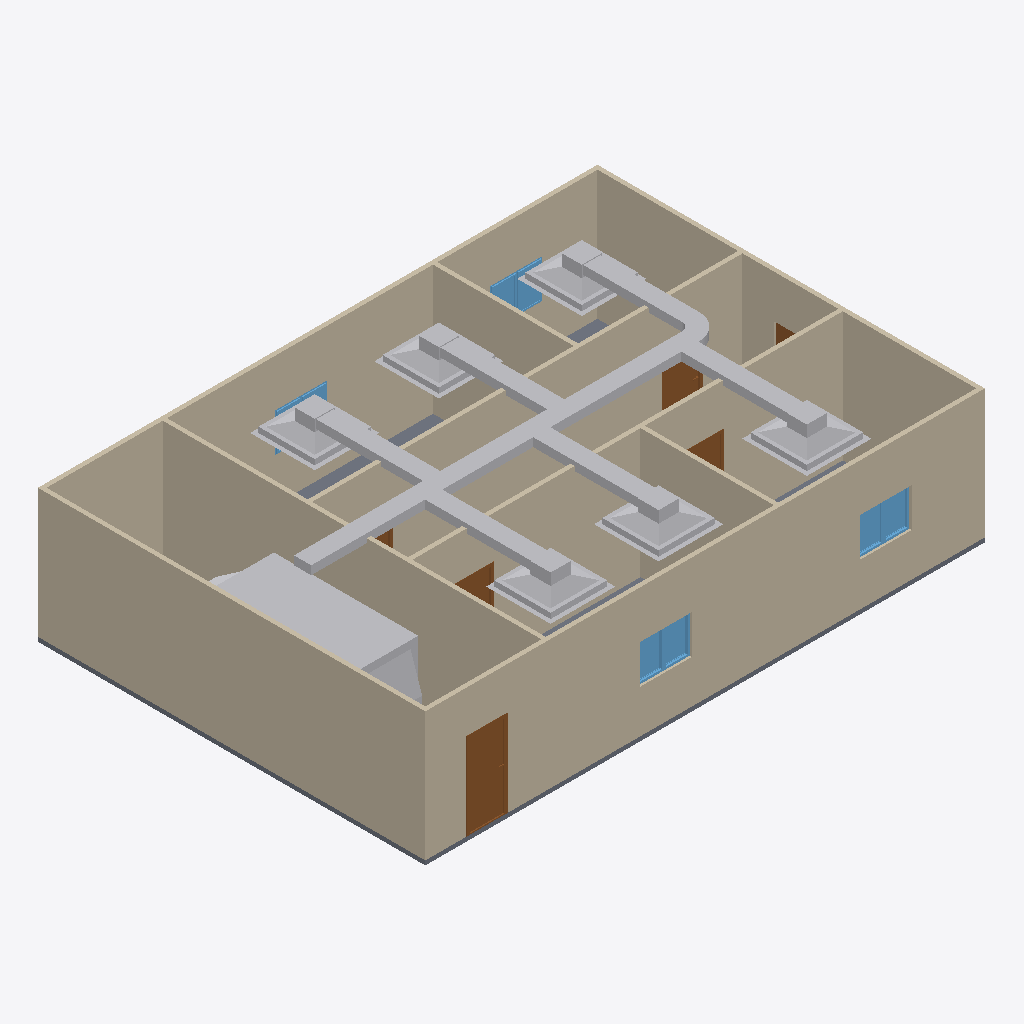
Isometric view of an IFC building model (IFC-SPF (STEP), schema IFC4, length unit metre), seen from the south-west, elements coloured by IFC class: 21 other elements (light grey), 9 walls (beige), 8 windows (light blue), 6 doors (brown), 1 slab (grey).
Extent 13.0 m × 9.0 m × 3.2 m (x, y, z). Storeys (2): GF at 0.00 m; DUCTING at 2.80 m. Elements (46): 9 IfcWall, 8 IfcDuctSegment, 8 IfcWindow, 7 IfcAirTerminalBox, 6 IfcDoor, 6 IfcDuctFitting, 1 IfcDistributionElement, 1 IfcSlab.

HEADER;
FILE_DESCRIPTION(('ViewDefinition[DesignTransferView]'),'2;1');
FILE_NAME('s08-discussion.ifc','2026-10-26T15:05:09+08:00',(''),(''),'IfcOpenShell 0.8.5-post1','Bonsai 0.8.5-post1','Nobody');
FILE_SCHEMA(('IFC4'));
ENDSEC;
DATA;
#1=IFCPROJECT('1l4KqzPg9APwJzTSXJnQbj',$,'My Project',$,$,$,$,(#14,#26),#9);
#31=IFCSITE('1GKO1AHKzA0wLUP9eqTgJt',$,'My Site',$,$,#54,$,$,$,$,$,$,$,$);
#37=IFCBUILDING('3iGBFCdRn6GBXfLBPvPWqx',$,'My Building',$,$,#60,$,$,$,$,$,$);
#43=IFCBUILDINGSTOREY('3DIsCg3OD5tPov22C1m$7R',$,'GF',$,$,#4074,$,$,$,$);
#4674=IFCBUILDINGSTOREY('38aeD0Po5AdvCl5Eivb10C',$,'DUCTING',$,$,#4695,$,$,$,$);
#351=IFCWALL('3RVOxJKsTCJB_V_UMUMPxa',$,'Wall',$,$,#4084,#359,$,$);
#428=IFCWALL('2lwt2gmIX6IRcOYTRzaebH',$,'Wall',$,$,#4079,#434,$,$);
#403=IFCWALL('3yv8chYx5EEwBHhGyf1Zs4',$,'Wall',$,$,#4099,#409,$,$);
#3213=IFCWALL('0FeqFxNRrCwArJWI7PrtrC',$,'Wall',$,$,#4124,#3224,$,$);
#818=IFCWALL('2CPKk$7Tb6fe5J8lzPzOY2',$,'Wall',$,$,#4109,#824,$,$);
#856=IFCWALL('3KElFtJBz6AASZfSSlIzPM',$,'Wall',$,$,#4104,#862,$,$);
#378=IFCWALL('3ZP57Q9Az01wBJKnOFnGN5',$,'Wall',$,$,#4094,#384,$,$);
#6280=IFCDISTRIBUTIONELEMENT('36fN$eDxf1Fv2$hIMOoWKT',$,'AHU',$,$,#6346,#6281,$);
#4738=IFCDUCTSEGMENT('1VUI9nenLCtQsNg2xMY5n2',$,'DuctSegment',$,$,#6296,#4751,$,$);
#1134=IFCWALL('3n2lYU0pn1yxw$aJ6qf9q$',$,'Wall',$,$,#4119,#1140,$,$);
#2967=IFCSLAB('0eEhATgkDDg8rZ9AlE99bt',$,'Slab',$,$,#4089,#2982,$,$);
#1096=IFCWALL('2GKvflePLA5wrozkuUBeOt',$,'Wall',$,$,#4114,#1102,$,$);
#5546=IFCAIRTERMINALBOX('0M2$$ahqf1me0CdOfRJu5Q',$,'AirTerminal',$,$,#6311,#5552,$,.CONSTANTFLOW.);
#5443=IFCAIRTERMINALBOX('0SfUc6ww11kw5I6LsB6ge7',$,'AirTerminal',$,$,#5648,#5449,$,.CONSTANTFLOW.);
#5649=IFCAIRTERMINALBOX('3HXFgEoMLAWgaFGnKAdw0U',$,'AirTerminal',$,$,#6316,#5655,$,.CONSTANTFLOW.);
#1031=IFCDOOR('1aqKRqCaH0pw1iRRtSy5CZ',$,'Door',$,$,#3942,#1040,$,2.0,0.899999976158142,$,$,$);
#5340=IFCAIRTERMINALBOX('3Ny6RFsev84PPssAnmbKXn',$,'AirTerminal',$,$,#6306,#5346,$,.CONSTANTFLOW.);
#5057=IFCAIRTERMINALBOX('1lKCV8ZyX7jPc9MQt$Rzm4',$,'AirTerminal',$,$,#5133,#5058,$,.CONSTANTFLOW.);
#5134=IFCAIRTERMINALBOX('0RzwUzEyfC7f08cF2a0zW7',$,'AirTerminal',$,$,#5246,#5140,$,.CONSTANTFLOW.);
#5599=IFCDUCTSEGMENT('2$5xj3tdjCNuVIvfBf1Ryk',$,'DuctSegment',$,$,#6341,#5633,$,$);
#5393=IFCDUCTSEGMENT('1_nB9bUfz6mgq2DYFMfhIM',$,'DuctSegment',$,$,#6331,#5427,$,$);
#5496=IFCDUCTSEGMENT('06VL9nMVL0rQHKfMZ8$dbO',$,'DuctSegment',$,$,#6336,#5530,$,$);
#5295=IFCDUCTSEGMENT('0tczegv9T4WACxLgzZDxt5',$,'DuctSegment',$,$,#6326,#5329,$,$);
#4810=IFCDUCTSEGMENT('2XUqrkboH3CvumWBG9yWCT',$,'DuctSegment',$,$,#4915,#4821,$,$);
#5197=IFCDUCTSEGMENT('2qPzCjkAf6F9K2Wtm3da_3',$,'DuctSegment',$,$,#5198,#5231,$,$);
#1221=IFCDOOR('1guwc_VAP6Be$$G4bkN7Zf',$,'Door',$,$,#3952,#1229,$,2.0,0.899999976158142,$,$,$);
#3588=IFCWINDOW('0yULti5hj9Sv1OXdQuhmsO',$,'Window',$,$,#3997,#3601,$,0.899999976158142,0.600000023841858,$,$,$);
#1563=IFCWINDOW('1ibeVtZGH5Fgfvg2qxtcDs',$,'Window',$,$,#3587,#1571,$,0.899999976158142,0.600000023841858,$,$,$);
#1498=IFCWINDOW('01Jg6Jvg97LPW7Vy1mCfTS',$,'Window',$,$,#3554,#1507,$,0.899999976158142,0.600000023841858,$,$,$);
#3555=IFCWINDOW('0lUAyoAur82g6b7rggwUu9',$,'Window',$,$,#3992,#3568,$,0.899999976158142,0.600000023841858,$,$,$);
#5074=IFCDUCTSEGMENT('3o3SJDlvX3qeyrnuNYFR$4',$,'DuctSegment',$,$,#6321,#5085,$,$);
#1368=IFCDOOR('2P3X38_aT4ChJZS7eV_Uq5',$,'Door',$,$,#3962,#1376,$,2.0,0.899999976158142,$,$,$);
#4979=IFCDUCTFITTING('1_ccGDDAj5dBdqoZ0gA7e5',$,'DuctFitting',$,$,#5011,#4988,$,$);
#1319=IFCDOOR('28IGl_sOP8CvQqehS3r3SH',$,'Door',$,$,#3957,#1327,$,2.0,0.899999976158142,$,$,$);
#3433=IFCWINDOW('1W_DcoAxH8bPEB1WvyEta8',$,'Window',$,$,#3434,#3446,$,0.899999976158142,0.600000023841858,$,$,$);
#3466=IFCWINDOW('1GOo0ThIvAgO9i4$X13M3_',$,'Window',$,$,#3467,#3479,$,0.899999976158142,0.600000023841858,$,$,$);
#3494=IFCWINDOW('2EOV85S4vEiQoUu2usb6N4',$,'Window',$,$,#3982,#3507,$,0.899999976158142,0.600000023841858,$,$,$);
#3889=IFCDOOR('367qIEvg5BVPsd1huV4LLc',$,'Door',$,$,#3937,#3897,$,2.0,0.8999999761581421,$,$,$);
#3522=IFCWINDOW('17thm8_8T4oODYh_kcIKte',$,'Window',$,$,#3987,#3535,$,0.899999976158142,0.600000023841858,$,$,$);
#1172=IFCDOOR('3kAlilg9TD0fEcUvfCbxM5',$,'Door',$,$,#3947,#1180,$,2.0,0.899999976158142,$,$,$);
#6149=IFCDUCTFITTING('2PUE93VdX26eVsleIYuSCG',$,'DuctFitting',$,$,#6185,#6160,$,$);
#6022=IFCDUCTFITTING('1iCSs6$9X8HvzsFaFpk5q0',$,'DuctFitting',$,$,#6058,#6033,$,$);
#6083=IFCDUCTFITTING('3C2X_sLLbDWgBWCoEqFesa',$,'DuctFitting',$,$,#6119,#6094,$,$);
#5701=IFCDUCTFITTING('3R1Im0v65B6P8m7WfOsj11',$,'DuctFitting',$,$,#5738,#5713,$,$);
#5768=IFCDUCTFITTING('2muKPQ0YT2GgMY8r2Ak_rv',$,'DuctFitting',$,$,#5804,#5779,$,$);
ENDSEC;
